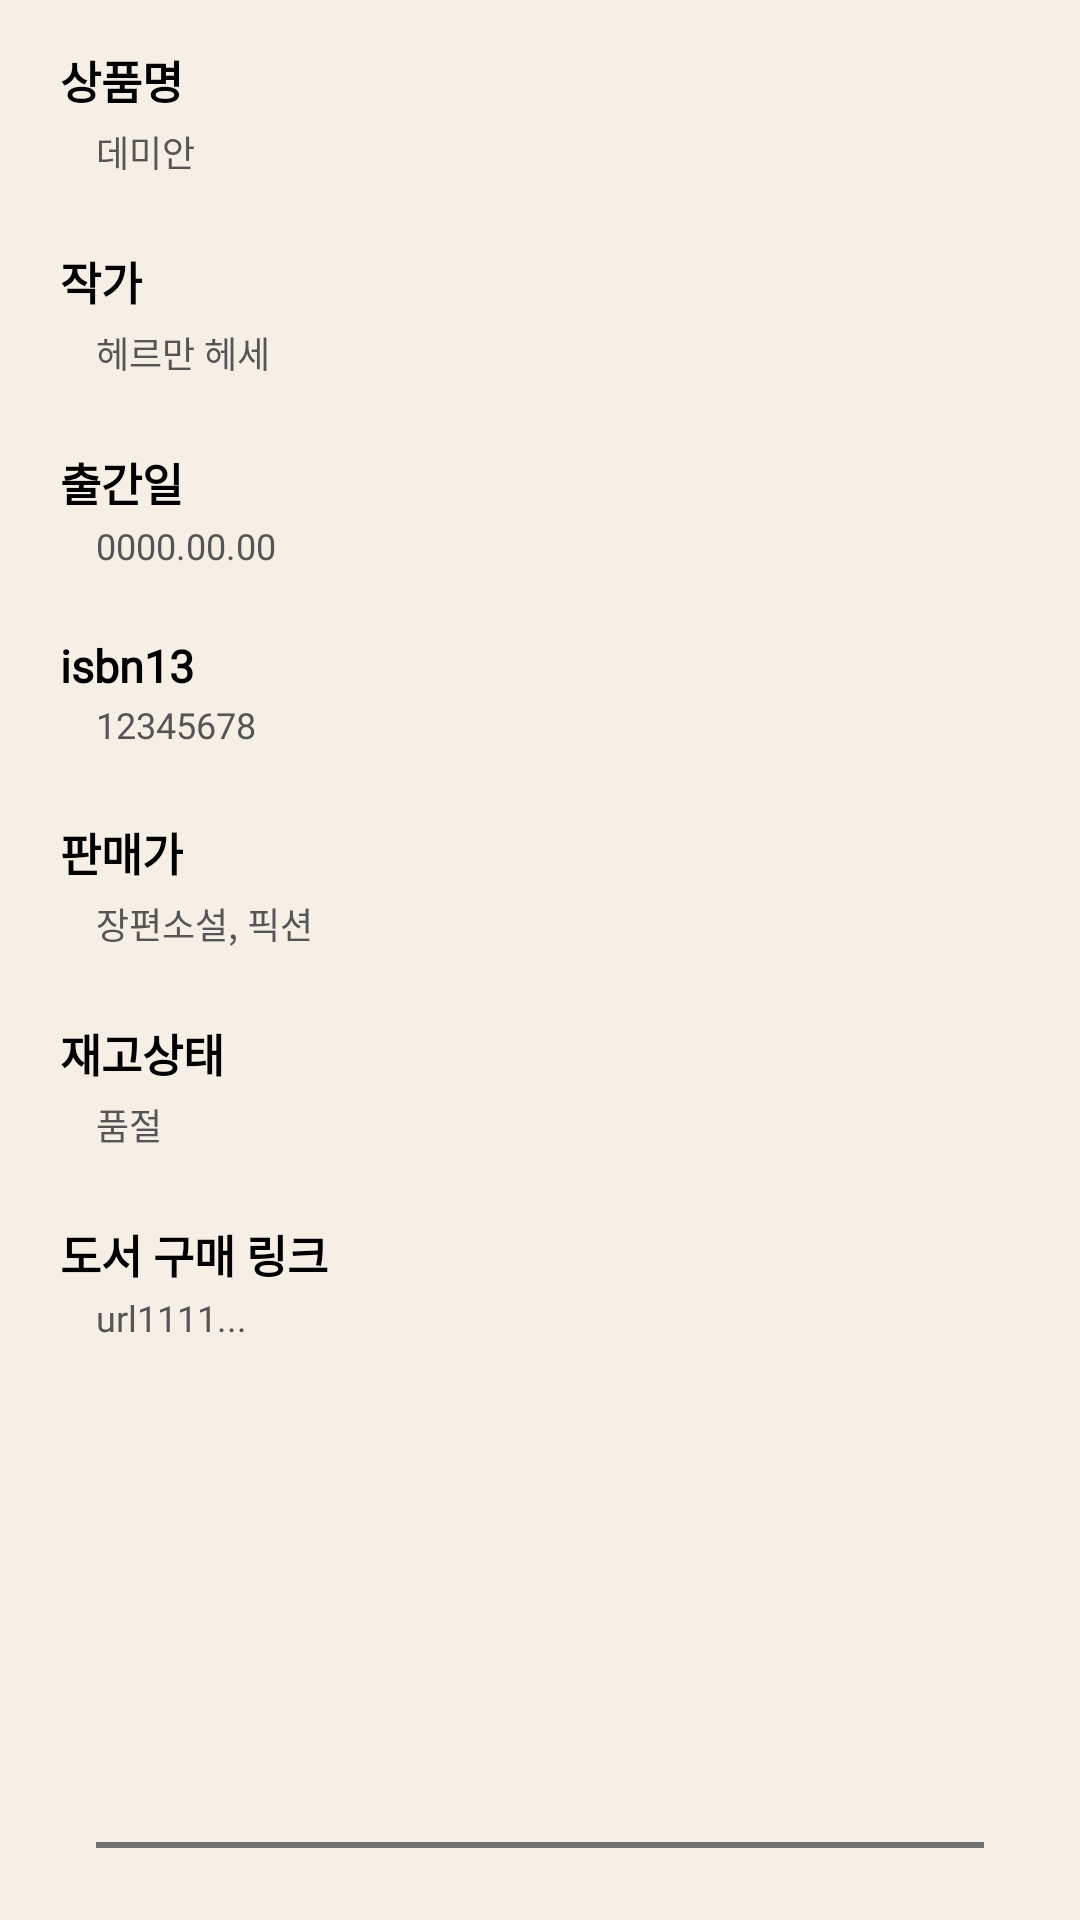

The Android layout XML behind this screen, and the referenced resources:
<!-- AndroidManifest.xml: application theme Theme.RememberBooks -->
<!-- res/layout/fragment_search_book_page3.xml -->
<?xml version="1.0" encoding="utf-8"?>
<androidx.constraintlayout.widget.ConstraintLayout xmlns:android="http://schemas.android.com/apk/res/android"
    xmlns:app="http://schemas.android.com/apk/res-auto"
    android:layout_width="match_parent"
    android:layout_height="match_parent"
    android:background="#F5EFE6">

    <androidx.core.widget.NestedScrollView
        android:layout_width="0dp"
        android:layout_height="0dp"
        android:paddingHorizontal="20dp"
        app:layout_constraintTop_toTopOf="parent"
        app:layout_constraintBottom_toTopOf="@id/view_divider"
        app:layout_constraintStart_toStartOf="parent"
        app:layout_constraintEnd_toEndOf="parent">

        <LinearLayout
            android:layout_width="match_parent"
            android:layout_height="wrap_content"
            android:orientation="vertical"
            android:paddingVertical="16dp">

            <TextView
                style="@style/DetailLabelStyle"
                android:layout_width="match_parent"
                android:text="상품명" />
            <TextView
                android:id="@+id/tv_detail_title"
                style="@style/DetailContentStyle"
                android:text="데미안" />

            <TextView
                style="@style/DetailLabelStyle"
                android:text="작가" />

            <TextView
                android:id="@+id/tv_detail_author"
                style="@style/DetailContentStyle"
                android:text="헤르만 헤세" />

            <TextView
                style="@style/DetailLabelStyle"
                android:text="출간일" />
            <TextView
                android:id="@+id/tv_detail_publish_date"
                style="@style/DetailContentStyle"
                android:text="0000.00.00" />

            <TextView
                style="@style/DetailLabelStyle"
                android:text="isbn13" />
            <TextView
                android:id="@+id/tv_isbn13"
                style="@style/DetailContentStyle"
                android:text="12345678" />

            <TextView
                style="@style/DetailLabelStyle"
                android:text="판매가" />
            <TextView
                android:id="@+id/tv_sale"
                style="@style/DetailContentStyle"
                android:text="장편소설, 픽션" />

            <TextView
                style="@style/DetailLabelStyle"
                android:text="재고상태" />
            <TextView
                android:id="@+id/tv_stockState"
                style="@style/DetailContentStyle"
                android:text="품절" />

            <TextView
                style="@style/DetailLabelStyle"
                android:text="도서 구매 링크" />

            <TextView
                android:id="@+id/tv_link"
                style="@style/DetailContentStyle"
                android:text="url1111..." />

        </LinearLayout>
    </androidx.core.widget.NestedScrollView>

    <View
        android:id="@+id/view_divider"
        android:layout_width="0dp"
        android:layout_height="2dp"
        android:layout_marginHorizontal="32dp"
        android:layout_marginBottom="24dp"
        android:background="#707070"
        app:layout_constraintBottom_toBottomOf="parent"
        app:layout_constraintStart_toStartOf="parent"
        app:layout_constraintEnd_toEndOf="parent" />

</androidx.constraintlayout.widget.ConstraintLayout>
<!-- resources referenced by this layout -->
<resources>
  <style name="DetailContentStyle">
          <item name="android:layout_width">wrap_content</item>
          <item name="android:layout_height">wrap_content</item>
          <item name="android:textSize">12sp</item>
          <item name="android:textColor">#555555</item>
          <item name="android:layout_marginStart">12dp</item>
          <item name="android:layout_marginTop">4dp</item>
          <item name="android:layout_marginBottom">24dp</item>
          <item name="android:fontFamily">@font/noto_serif_kr_regular</item>
          <item name="android:includeFontPadding">false</item>
      </style>
  <style name="DetailLabelStyle">
          <item name="android:layout_width">wrap_content</item>
          <item name="android:layout_height">wrap_content</item>
          <item name="android:textSize">15sp</item>
          <item name="android:textColor">#000000</item>
          <item name="android:textStyle">bold</item>
          <item name="android:fontFamily">@font/noto_serif_kr_bold</item>
          <item name="android:includeFontPadding">false</item>
      </style>
  <style name="Theme.RememberBooks" parent="Theme.AppCompat.Light.NoActionBar" />
</resources>
